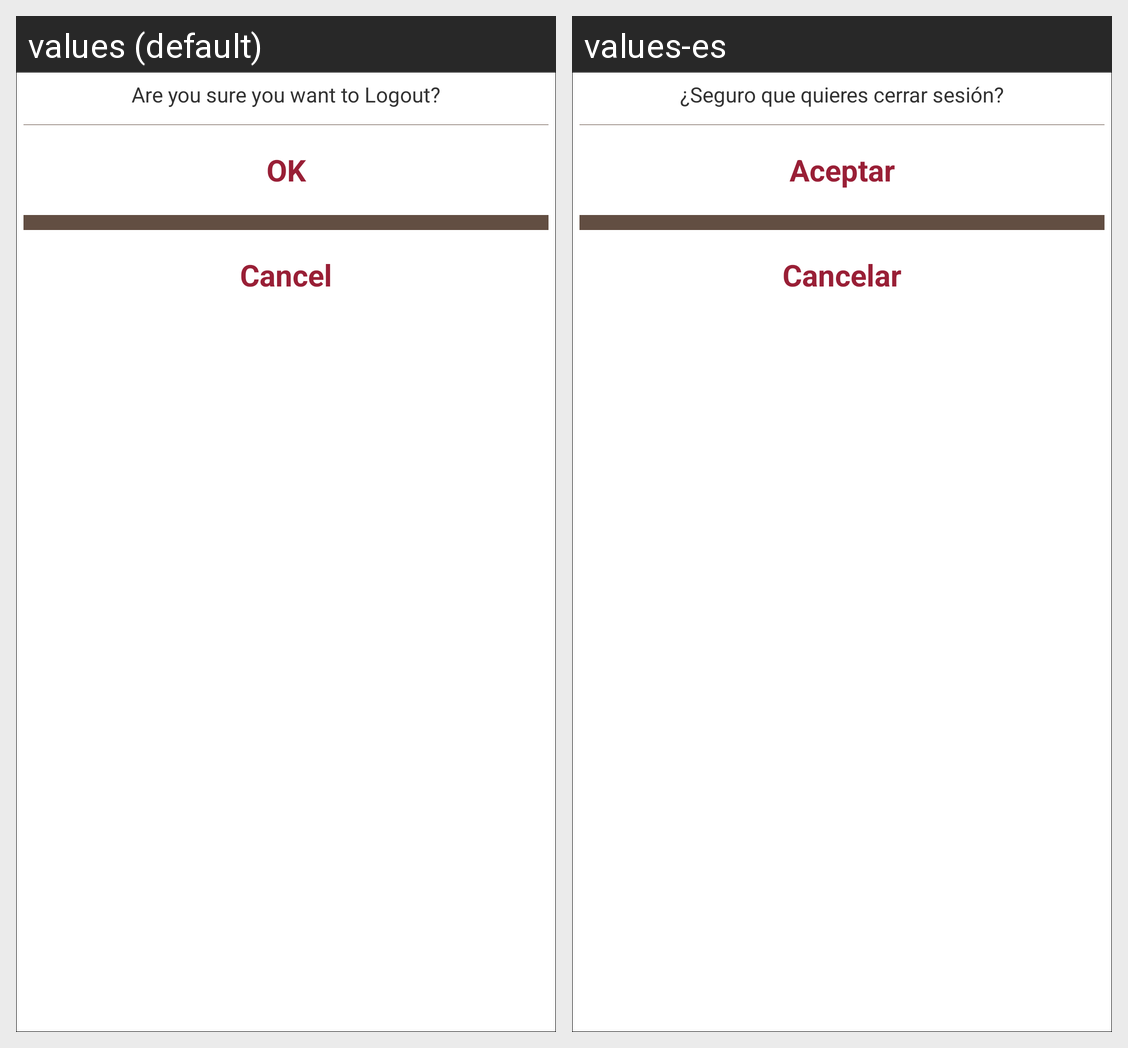

Strings drawn on this Android screen and how each of the app's shown locales translates them:
Android screen res/layout/dialog_logout.xml rendered under 2 locales, left to right: values (default), values-es. Device: Nexus 5 (rendered at 1080×1920; each locale shown at half size, 540×960, under a caption strip naming it); theme AppTheme.
Strings drawn on this screen, with the default value and each locale's value (text and hints the layout hard-codes, and strings that could not be matched under every locale, appear in the picture but are not listed):

are_you_sure_logout
  values: Are you sure you want to Logout?
  values-es: ¿Seguro que quieres cerrar sesión?

dialog_ok
  values: OK
  values-es: Aceptar

dialog_cancel
  values: Cancel
  values-es: Cancelar
